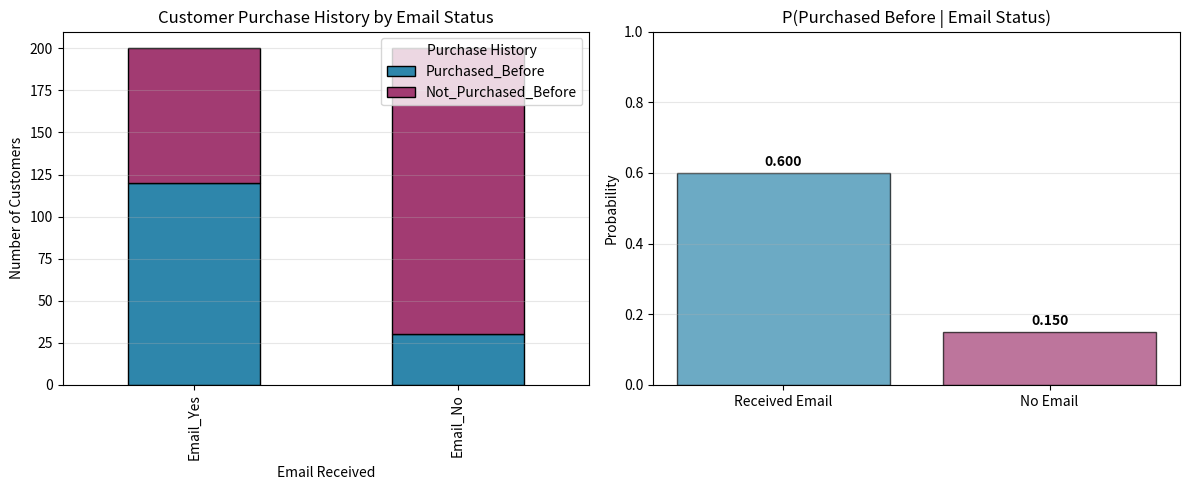

Source code (Python): (Note: this script raises an exception after producing the figure.)
"""
Conditional Probability and Bayes' Theorem Examples
Demonstrates joint probabilities, conditional probabilities, and Bayesian inference
"""

import numpy as np
import pandas as pd
import matplotlib.pyplot as plt
from scipy import stats


def joint_and_conditional_probabilities():
    """Demonstrate joint and conditional probability calculations"""
    print("=" * 60)
    print("JOINT AND CONDITIONAL PROBABILITIES")
    print("=" * 60)
    
    # Example: Boolean arrays for two events
    np.random.seed(42)
    event_A = np.array([1, 0, 1, 1, 0, 1, 1, 0, 1, 0])
    event_B = np.array([1, 1, 1, 0, 0, 1, 0, 1, 1, 0])
    
    print("\nEvent A:", event_A)
    print("Event B:", event_B)
    
    # Calculate marginal probabilities
    p_A = np.mean(event_A == 1)
    p_B = np.mean(event_B == 1)
    
    # Calculate joint probability P(A and B)
    joint_prob = np.mean((event_A == 1) & (event_B == 1))
    
    # Calculate conditional probabilities
    # P(A|B) = P(A and B) / P(B)
    conditional_A_given_B = joint_prob / p_B if p_B > 0 else 0
    
    # Alternative method: filter where B is true, then find mean of A
    conditional_A_given_B_alt = event_A[event_B == 1].mean()
    
    # P(B|A) = P(A and B) / P(A)
    conditional_B_given_A = joint_prob / p_A if p_A > 0 else 0
    
    print("\n" + "-" * 60)
    print("PROBABILITY CALCULATIONS:")
    print("-" * 60)
    print(f"P(A) = {p_A:.4f}")
    print(f"P(B) = {p_B:.4f}")
    print(f"P(A and B) = {joint_prob:.4f}")
    print(f"P(A|B) = {conditional_A_given_B:.4f}")
    print(f"P(A|B) [alternative method] = {conditional_A_given_B_alt:.4f}")
    print(f"P(B|A) = {conditional_B_given_A:.4f}")
    
    # Check independence: A and B are independent if P(A and B) = P(A) * P(B)
    expected_if_independent = p_A * p_B
    print(f"\nIf independent, P(A and B) would be: {expected_if_independent:.4f}")
    print(f"Actual P(A and B): {joint_prob:.4f}")
    print(f"Events are {'independent' if abs(joint_prob - expected_if_independent) < 0.01 else 'dependent'}")


def contingency_table_example():
    """Demonstrate probability calculations with a contingency table"""
    print("\n" + "=" * 60)
    print("CONTINGENCY TABLE EXAMPLE")
    print("=" * 60)
    
    # Example: Customer purchase data
    # Rows: Previously purchased (Yes/No)
    # Columns: Received email (Yes/No)
    data = {
        'Email_Yes': [120, 80],  # Purchased before: Yes, No
        'Email_No': [30, 170]
    }
    
    df = pd.DataFrame(data, index=['Purchased_Before', 'Not_Purchased_Before'])
    print("\nContingency Table:")
    print(df)
    
    total = df.sum().sum()
    print(f"\nTotal customers: {total}")
    
    # Calculate probabilities
    p_email = df['Email_Yes'].sum() / total
    p_no_email = df['Email_No'].sum() / total
    p_purchased_before = df.loc['Purchased_Before'].sum() / total
    p_not_purchased = df.loc['Not_Purchased_Before'].sum() / total
    
    # Joint probabilities
    p_email_and_purchased = df.loc['Purchased_Before', 'Email_Yes'] / total
    
    # Conditional probability: P(Purchased Before | Received Email)
    p_purchased_given_email = df.loc['Purchased_Before', 'Email_Yes'] / df['Email_Yes'].sum()
    
    # Conditional probability: P(Purchased Before | No Email)
    p_purchased_given_no_email = df.loc['Purchased_Before', 'Email_No'] / df['Email_No'].sum()
    
    print("\n" + "-" * 60)
    print("PROBABILITY CALCULATIONS:")
    print("-" * 60)
    print(f"P(Received Email) = {p_email:.4f}")
    print(f"P(Purchased Before) = {p_purchased_before:.4f}")
    print(f"P(Email and Purchased) = {p_email_and_purchased:.4f}")
    print(f"P(Purchased | Email) = {p_purchased_given_email:.4f}")
    print(f"P(Purchased | No Email) = {p_purchased_given_no_email:.4f}")
    
    # Visualization
    fig, axes = plt.subplots(1, 2, figsize=(12, 5))
    
    # Stacked bar chart
    df.T.plot(kind='bar', stacked=True, ax=axes[0], 
              color=['#2E86AB', '#A23B72'], edgecolor='black')
    axes[0].set_title('Customer Purchase History by Email Status')
    axes[0].set_xlabel('Email Received')
    axes[0].set_ylabel('Number of Customers')
    axes[0].legend(title='Purchase History')
    axes[0].grid(True, alpha=0.3, axis='y')
    
    # Conditional probabilities
    categories = ['Received Email', 'No Email']
    purchased_rates = [p_purchased_given_email, p_purchased_given_no_email]
    
    axes[1].bar(categories, purchased_rates, color=['#2E86AB', '#A23B72'], 
                edgecolor='black', alpha=0.7)
    axes[1].set_title('P(Purchased Before | Email Status)')
    axes[1].set_ylabel('Probability')
    axes[1].set_ylim([0, 1])
    axes[1].grid(True, alpha=0.3, axis='y')
    
    for i, v in enumerate(purchased_rates):
        axes[1].text(i, v + 0.02, f'{v:.3f}', ha='center', fontweight='bold')
    
    plt.tight_layout()
    plt.savefig('examples/conditional_probability.png', dpi=150, bbox_inches='tight')
    print("\n✓ Saved: examples/conditional_probability.png")


def bayes_theorem_example():
    """Demonstrate Bayes' Theorem with a medical test example"""
    print("\n" + "=" * 60)
    print("BAYES' THEOREM: MEDICAL TEST EXAMPLE")
    print("=" * 60)
    
    # Problem: A disease affects 1% of the population
    # Test accuracy: 95% true positive rate, 90% true negative rate
    
    p_disease = 0.01  # Prior: P(Disease)
    p_no_disease = 1 - p_disease  # P(No Disease)
    
    p_positive_given_disease = 0.95  # Sensitivity: P(Positive | Disease)
    p_negative_given_no_disease = 0.90  # Specificity: P(Negative | No Disease)
    p_positive_given_no_disease = 1 - p_negative_given_no_disease  # False positive rate
    
    # Apply Bayes' Theorem: P(Disease | Positive Test)
    # P(Disease | Positive) = P(Positive | Disease) * P(Disease) / P(Positive)
    
    # Calculate P(Positive) using law of total probability
    p_positive = (p_positive_given_disease * p_disease + 
                  p_positive_given_no_disease * p_no_disease)
    
    # Posterior probability
    p_disease_given_positive = (p_positive_given_disease * p_disease) / p_positive
    
    print("\nGiven Information:")
    print(f"  P(Disease) = {p_disease:.4f} (1% of population)")
    print(f"  P(Positive | Disease) = {p_positive_given_disease:.4f} (Sensitivity)")
    print(f"  P(Negative | No Disease) = {p_negative_given_no_disease:.4f} (Specificity)")
    
    print("\nCalculations:")
    print(f"  P(Positive) = {p_positive:.4f}")
    print(f"  P(Disease | Positive Test) = {p_disease_given_positive:.4f}")
    
    print(f"\nInterpretation:")
    print(f"  Even with a positive test, there's only a {p_disease_given_positive*100:.2f}% chance")
    print(f"  of actually having the disease due to its low prevalence.")
    
    # Visualization
    fig, axes = plt.subplots(1, 2, figsize=(14, 5))
    
    # Prior vs Posterior
    categories = ['Prior\nP(Disease)', 'Posterior\nP(Disease|Positive)']
    probabilities = [p_disease, p_disease_given_positive]
    colors = ['#E63946', '#06FFA5']
    
    bars = axes[0].bar(categories, probabilities, color=colors, 
                       edgecolor='black', alpha=0.7, width=0.6)
    axes[0].set_ylabel('Probability')
    axes[0].set_title("Bayes' Theorem: Updating Beliefs with Evidence")
    axes[0].set_ylim([0, 0.12])
    axes[0].grid(True, alpha=0.3, axis='y')
    
    for bar, prob in zip(bars, probabilities):
        height = bar.get_height()
        axes[0].text(bar.get_x() + bar.get_width()/2., height + 0.003,
                    f'{prob:.4f}\n({prob*100:.2f}%)',
                    ha='center', va='bottom', fontweight='bold')
    
    # Flow diagram visualization
    axes[1].axis('off')
    axes[1].set_xlim(0, 10)
    axes[1].set_ylim(0, 10)
    
    # Add text explanation
    explanation = [
        "Bayes' Theorem Formula:",
        "",
        "P(Disease|Positive) = ",
        "    P(Positive|Disease) × P(Disease)",
        "    ────────────────────────────────",
        "              P(Positive)",
        "",
        f"= {p_positive_given_disease} × {p_disease}",
        f"  ─────────────",
        f"     {p_positive:.4f}",
        "",
        f"= {p_disease_given_positive:.4f}"
    ]
    
    y_pos = 9
    for line in explanation:
        axes[1].text(1, y_pos, line, fontsize=11, family='monospace',
                    verticalalignment='top')
        y_pos -= 0.6
    
    plt.tight_layout()
    plt.savefig('examples/bayes_theorem.png', dpi=150, bbox_inches='tight')
    print("\n✓ Saved: examples/bayes_theorem.png")


def bayesian_updating_example():
    """Demonstrate sequential Bayesian updating"""
    print("\n" + "=" * 60)
    print("BAYESIAN UPDATING: COIN FLIP EXAMPLE")
    print("=" * 60)
    
    # Scenario: Estimating probability of heads for an unknown coin
    # Start with uniform prior, update as we observe flips
    
    observations = [1, 1, 0, 1, 1, 1, 0, 1, 1, 1]  # 1=heads, 0=tails
    
    # Beta distribution parameters (conjugate prior for Binomial)
    alpha = 1  # Prior "successes"
    beta = 1   # Prior "failures"
    
    priors = [(alpha, beta)]
    
    print("\nObserved coin flips:", ['H' if x == 1 else 'T' for x in observations])
    print("\nBayesian Updates:")
    print(f"Initial prior: Beta(α={alpha}, β={beta}) - Uniform distribution")
    
    for i, obs in enumerate(observations, 1):
        if obs == 1:
            alpha += 1
        else:
            beta += 1
        priors.append((alpha, beta))
        
        mean = alpha / (alpha + beta)
        print(f"After flip {i}: Beta(α={alpha}, β={beta}), E[p] = {mean:.4f}")
    
    # Visualization
    x = np.linspace(0, 1, 1000)
    
    fig, axes = plt.subplots(2, 2, figsize=(14, 10))
    axes = axes.ravel()
    
    steps_to_plot = [0, 2, 5, 10]
    
    for idx, step in enumerate(steps_to_plot):
        a, b = priors[step]
        pdf = stats.beta.pdf(x, a, b)
        
        axes[idx].plot(x, pdf, 'b-', linewidth=2)
        axes[idx].fill_between(x, pdf, alpha=0.3)
        axes[idx].axvline(a/(a+b), color='red', linestyle='--', 
                         linewidth=2, label=f'Mean = {a/(a+b):.3f}')
        axes[idx].set_title(f'After {step} observations: Beta(α={a}, β={b})')
        axes[idx].set_xlabel('Probability of Heads (p)')
        axes[idx].set_ylabel('Density')
        axes[idx].legend()
        axes[idx].grid(True, alpha=0.3)
        axes[idx].set_xlim([0, 1])
    
    plt.tight_layout()
    plt.savefig('examples/bayesian_updating.png', dpi=150, bbox_inches='tight')
    print("\n✓ Saved: examples/bayesian_updating.png")


if __name__ == "__main__":
    print("Conditional Probability and Bayes' Theorem Demonstration")
    print("=" * 60)
    
    joint_and_conditional_probabilities()
    contingency_table_example()
    bayes_theorem_example()
    bayesian_updating_example()
    
    plt.show()
    
    print("\n" + "=" * 60)
    print("All demonstrations completed!")
    print("=" * 60)
